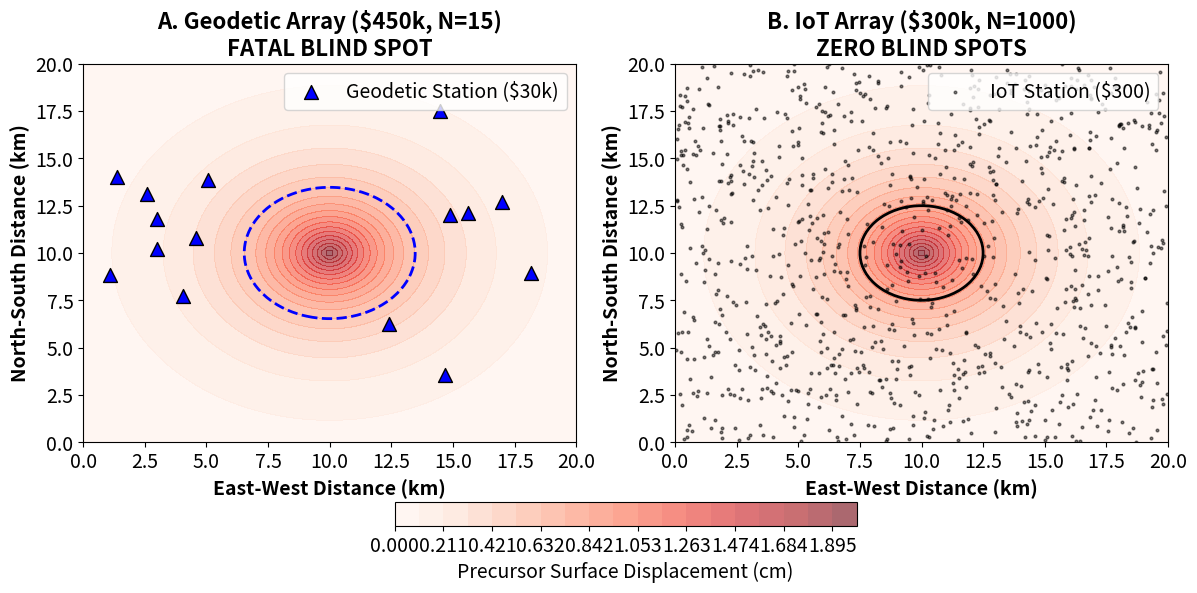

Generate this figure with matplotlib:
import numpy as np
import matplotlib.pyplot as plt

plt.rcParams.update({'font.size': 14, 'axes.titlesize': 16, 'axes.labelsize': 14})

# Area 20x20 km
x = np.linspace(0, 20, 100)
y = np.linspace(0, 20, 100)
X, Y = np.meshgrid(x, y)

U0 = 2.0 
Rc = 3.0 
Slip = U0 * np.exp(-np.sqrt((X-10)**2 + (Y-10)**2) / Rc)

fig, (ax1, ax2) = plt.subplots(1, 2, figsize=(14, 6))

np.random.seed(10)
gx = np.random.uniform(1, 19, 15)
gy = np.random.uniform(1, 19, 15)
gx = np.append(gx[np.sqrt((gx-10)**2 + (gy-10)**2) > 4], [3, 17, 3, 17])[:15]
gy = np.append(gy[np.sqrt((gx-10)**2 + (gy-10)**2) > 4], [3, 3, 17, 17])[:15]

c1 = ax1.contourf(X, Y, Slip, levels=np.linspace(0, 2.0, 20), cmap='Reds', alpha=0.6)
ax1.scatter(gx, gy, c='blue', marker='^', s=100, edgecolor='black', label='Geodetic Station ($30k)')
ax1.contour(X, Y, Slip, levels=[0.63], colors='blue', linewidths=2, linestyles='--')
ax1.set_title('A. Geodetic Array ($450k, N=15)\nFATAL BLIND SPOT', fontweight='bold')
ax1.set_xlabel('East-West Distance (km)', fontweight='bold')
ax1.set_ylabel('North-South Distance (km)', fontweight='bold')
ax1.legend(loc='upper right')
ax1.set_xlim(0, 20); ax1.set_ylim(0, 20)

ix = np.random.uniform(0, 20, 1000)
iy = np.random.uniform(0, 20, 1000)

c2 = ax2.contourf(X, Y, Slip, levels=np.linspace(0, 2.0, 20), cmap='Reds', alpha=0.6)
ax2.scatter(ix, iy, c='black', marker='.', s=15, alpha=0.5, label='IoT Station ($300)')
ax2.contour(X, Y, Slip, levels=[0.87], colors='black', linewidths=2, linestyles='-')
ax2.set_title('B. IoT Array ($300k, N=1000)\nZERO BLIND SPOTS', fontweight='bold')
ax2.set_xlabel('East-West Distance (km)', fontweight='bold')
ax2.set_ylabel('North-South Distance (km)', fontweight='bold')
ax2.legend(loc='upper right')
ax2.set_xlim(0, 20); ax2.set_ylim(0, 20)

fig.colorbar(c2, ax=[ax1, ax2], orientation='horizontal', fraction=0.05, pad=0.13, label='Precursor Surface Displacement (cm)')
plt.savefig('Fig5_Spatial_Aliasing.pdf', dpi=300, bbox_inches='tight')
print("Saved Fig5_Spatial_Aliasing.pdf (Axes units added)")
